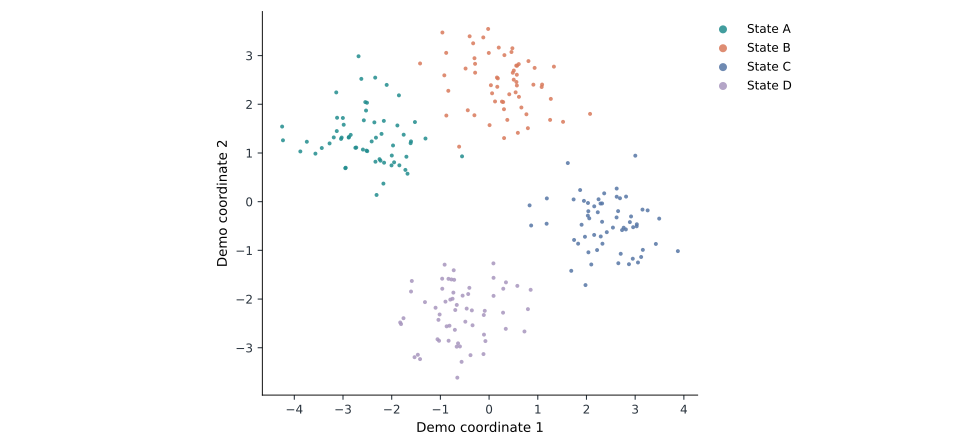

The data file committed next to this chart (first rows):
cell_id	x	y	group
c000	-3.04	1.289	State A
c001	-4.25	1.542	State A
c002	-2.502	1.037	State A
c003	-2.879	1.327	State A
c004	-2.953	0.6876	State A
c005	-2.162	1.659	State A
c006	-3.276	1.196	State A
c007	-1.611	1.201	State A
c008	-3.122	1.723	State A
c009	-2.624	2.522	State A
c010	-1.95	0.8081	State A
c011	-2.25	0.8727	State A
c012	-2.518	1.049	State A
c013	-1.843	0.7464	State A
c014	-1.675	0.574	State A
c015	-3.566	0.9862	State A
c016	-3.028	1.316	State A
c017	-3.19	1.319	State A
c018	-1.852	2.184	State A
c019	-1.698	0.9231	State A
c020	-2.209	1.392	State A
c021	-1.883	1.565	State A
c022	-1.523	1.635	State A
c023	-2.728	1.111	State A
c024	-3.128	1.45	State A
c025	-2.17	0.3711	State A
c026	-1.998	0.9476	State A
c027	-1.603	1.238	State A
c028	-2.004	0.7451	State A
c029	-3.876	1.031	State A
c030	-2.842	1.371	State A
c031	-2.945	0.6966	State A
c032	-2.23	0.8417	State A
c033	-2.527	1.871	State A
c034	-1.719	0.6521	State A
c035	-1.754	1.375	State A
c036	-2.356	1.629	State A
c037	-3.436	1.102	State A
c038	-2.339	2.547	State A
c039	-2.411	1.237	State A
c040	-2.681	2.986	State A
c041	-1.973	1.154	State A
c042	-3.139	2.244	State A
c043	-2.572	1.67	State A
c044	-0.5553	0.9307	State A
c045	-4.233	1.26	State A
c046	-2.323	1.314	State A
c047	-1.306	1.297	State A
c048	-2.746	1.106	State A
c049	-2.883	1.316	State A
c050	-3.003	1.719	State A
c051	-2.103	2.398	State A
c052	-3.743	1.231	State A
c053	-2.591	1.07	State A
c054	-2.507	2.032	State A
c055	-2.156	0.8003	State A
c056	-2.334	0.8208	State A
c057	-2.311	0.1375	State A
c058	-2.542	2.045	State A
c059	-2.986	1.58	State A
... 180 more rows
